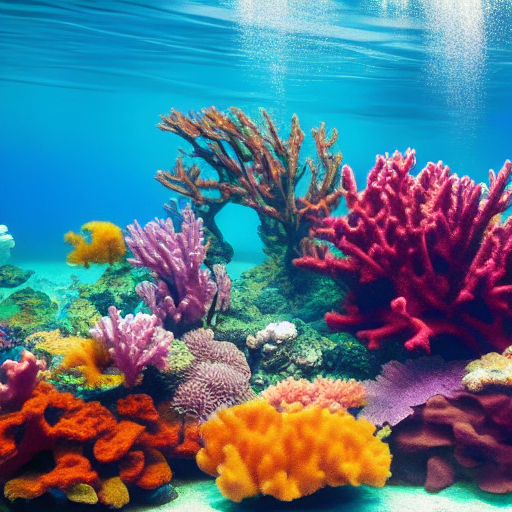
Generation parameters embedded in this image by ComfyUI (PNG 'prompt' text chunk: the API-format workflow graph, JSON):
{"3":{"inputs":{"seed":37483195140978,"steps":20,"cfg":8.0,"sampler_name":"euler","scheduler":"normal","denoise":1.0,"model":["4",0],"positive":["6",0],"negative":["7",0],"latent_image":["5",0]},"class_type":"KSampler","_meta":{"title":"KSampler"}},"4":{"inputs":{"ckpt_name":"v1-5-pruned-emaonly-fp16.safetensors"},"class_type":"CheckpointLoaderSimple","_meta":{"title":"Load Checkpoint"}},"5":{"inputs":{"width":512,"height":512,"batch_size":1},"class_type":"EmptyLatentImage","_meta":{"title":"Empty Latent Image"}},"6":{"inputs":{"text":"Generate an underwater seascape image capturing the beauty of the ocean depths. Include coral reefs, exotic fish, and aquatic plants, with sunlight filtering through the water to create dramatic lighting and a play of colors.","clip":["4",1]},"class_type":"CLIPTextEncode","_meta":{"title":"CLIP Text Encode (Prompt)"}},"7":{"inputs":{"text":"text, watermark","clip":["4",1]},"class_type":"CLIPTextEncode","_meta":{"title":"CLIP Text Encode (Prompt)"}},"8":{"inputs":{"samples":["3",0],"vae":["4",2]},"class_type":"VAEDecode","_meta":{"title":"VAE Decode"}},"9":{"inputs":{"filename_prefix":"ComfyUI","images":["8",0]},"class_type":"SaveImage","_meta":{"title":"Save Image"}}}